Photos from the image-classification dataset "cocoa_final_dataset" in the GitHub repository Hi-Peng/cocoa_cvs_capstone. Its 4 classes are: fully fermented, partially fermented, under fermented, unfermented.

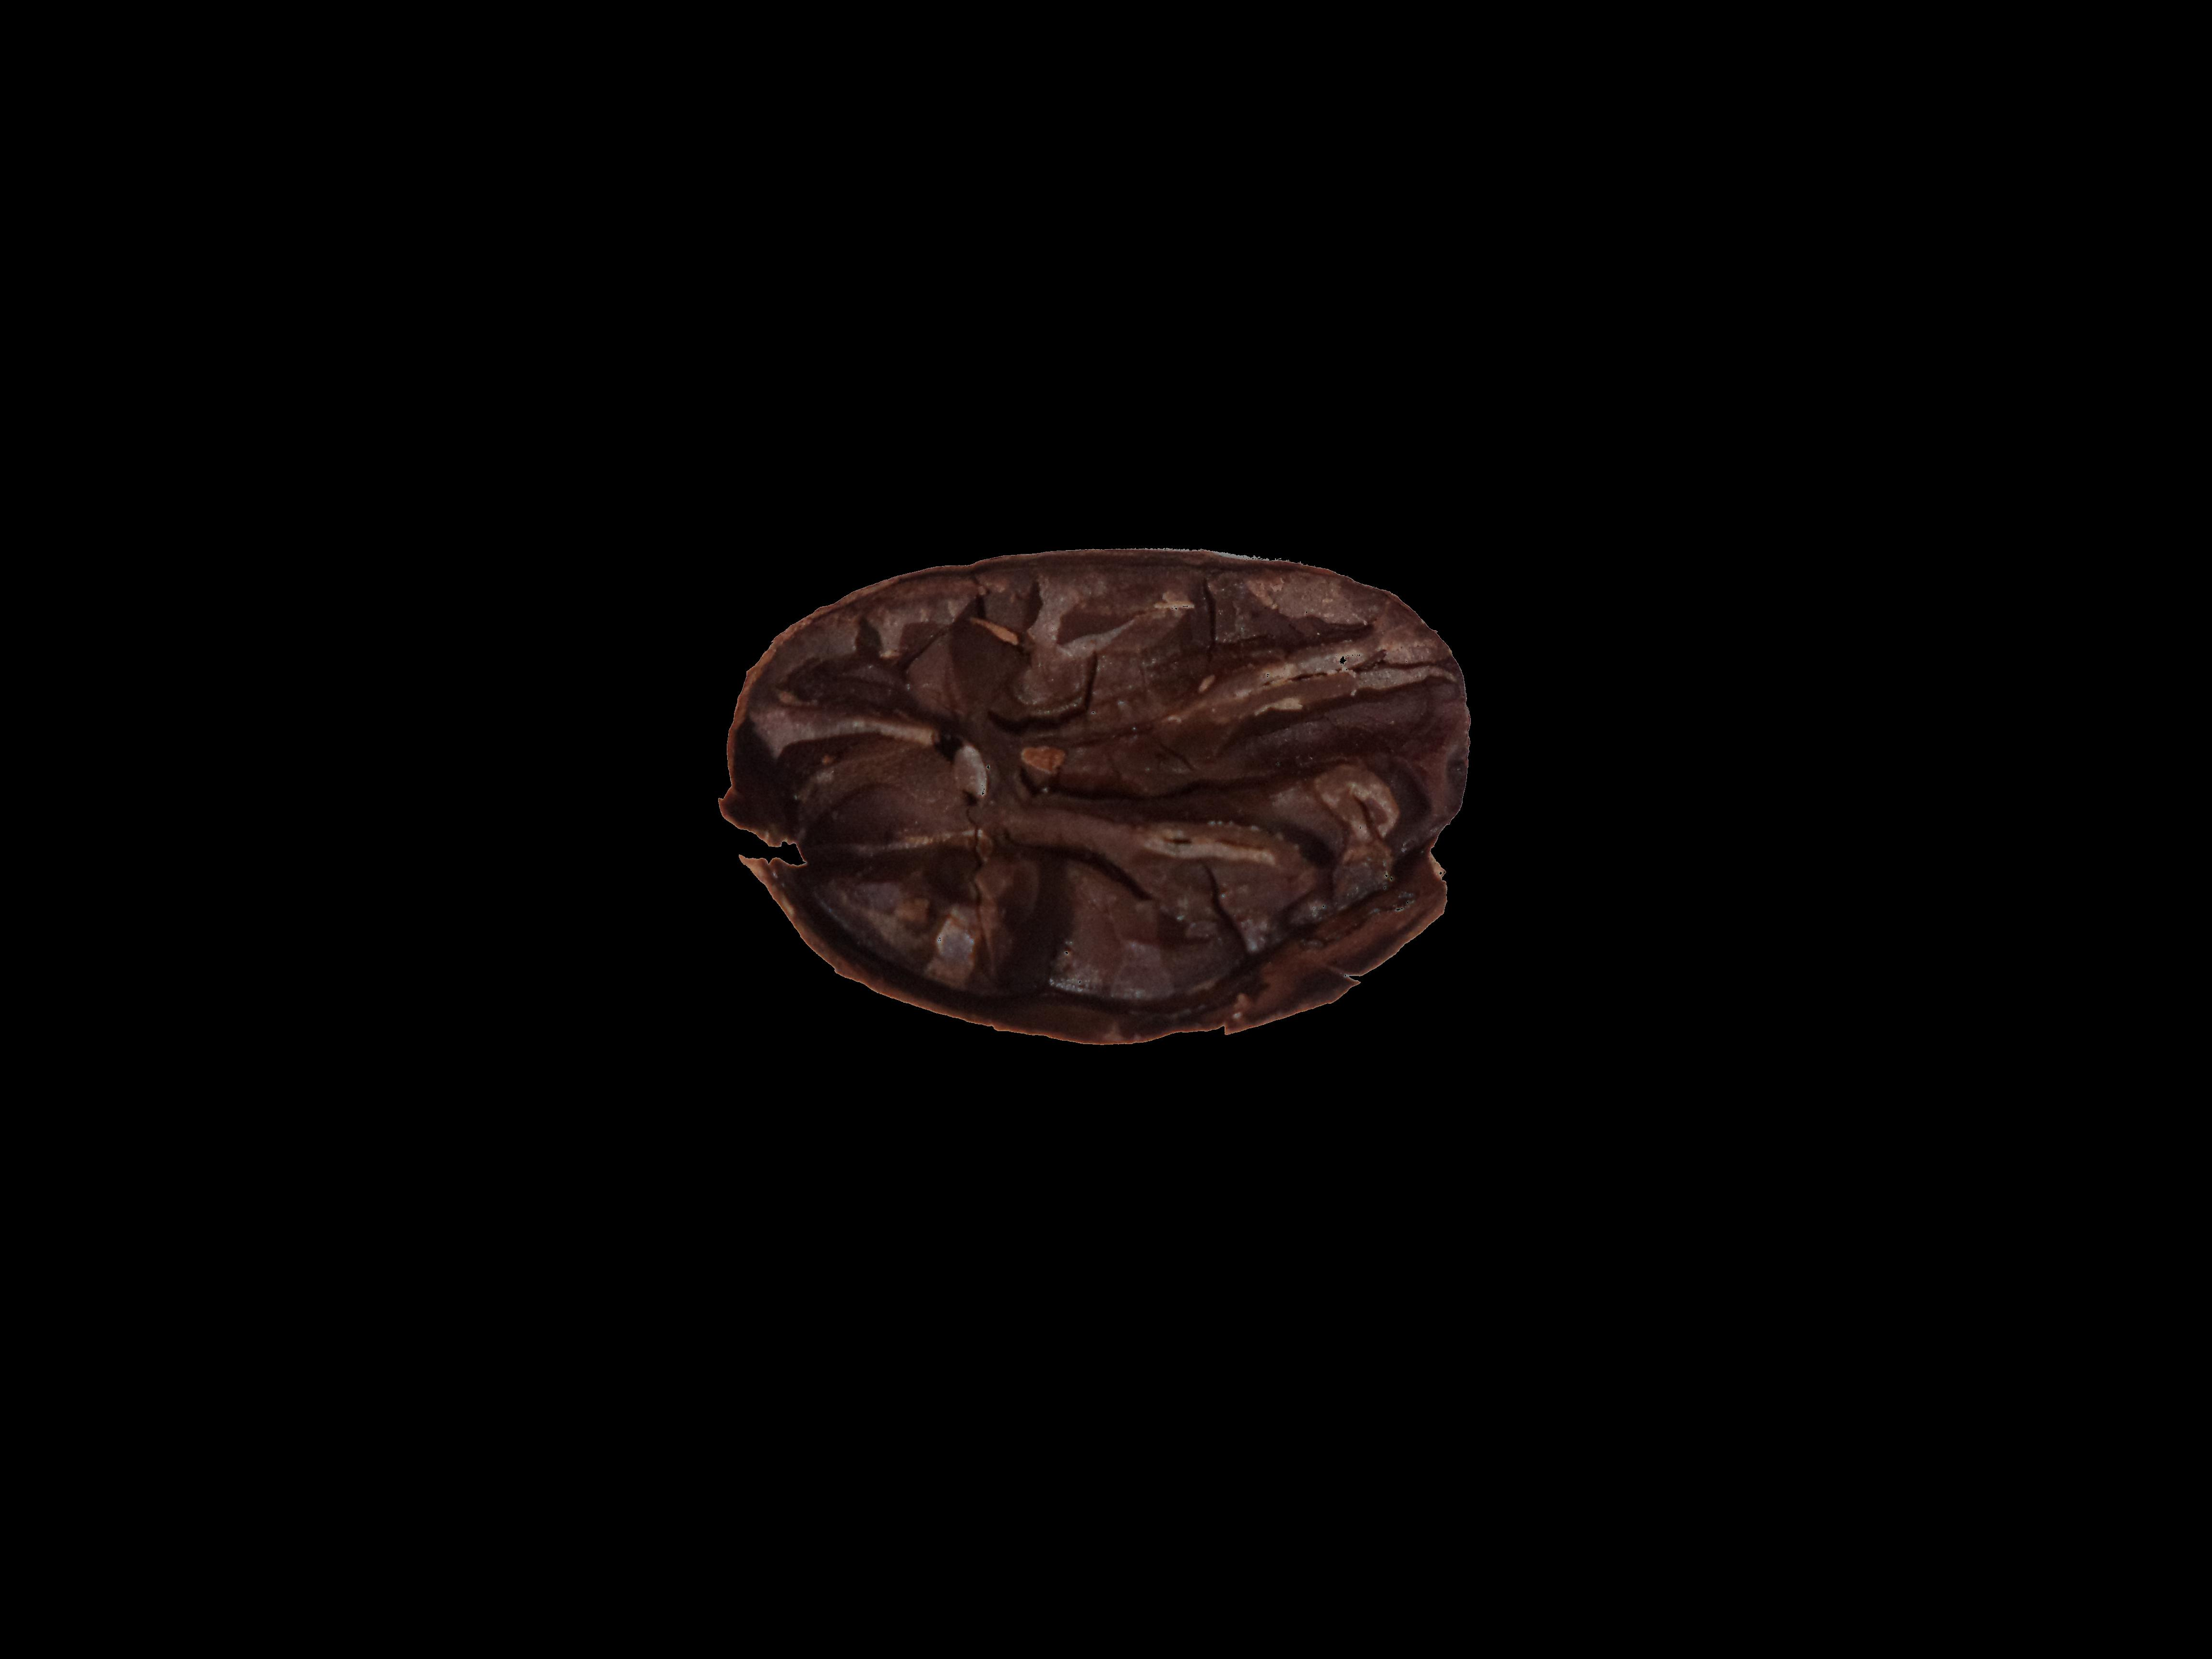
Label: fully fermented

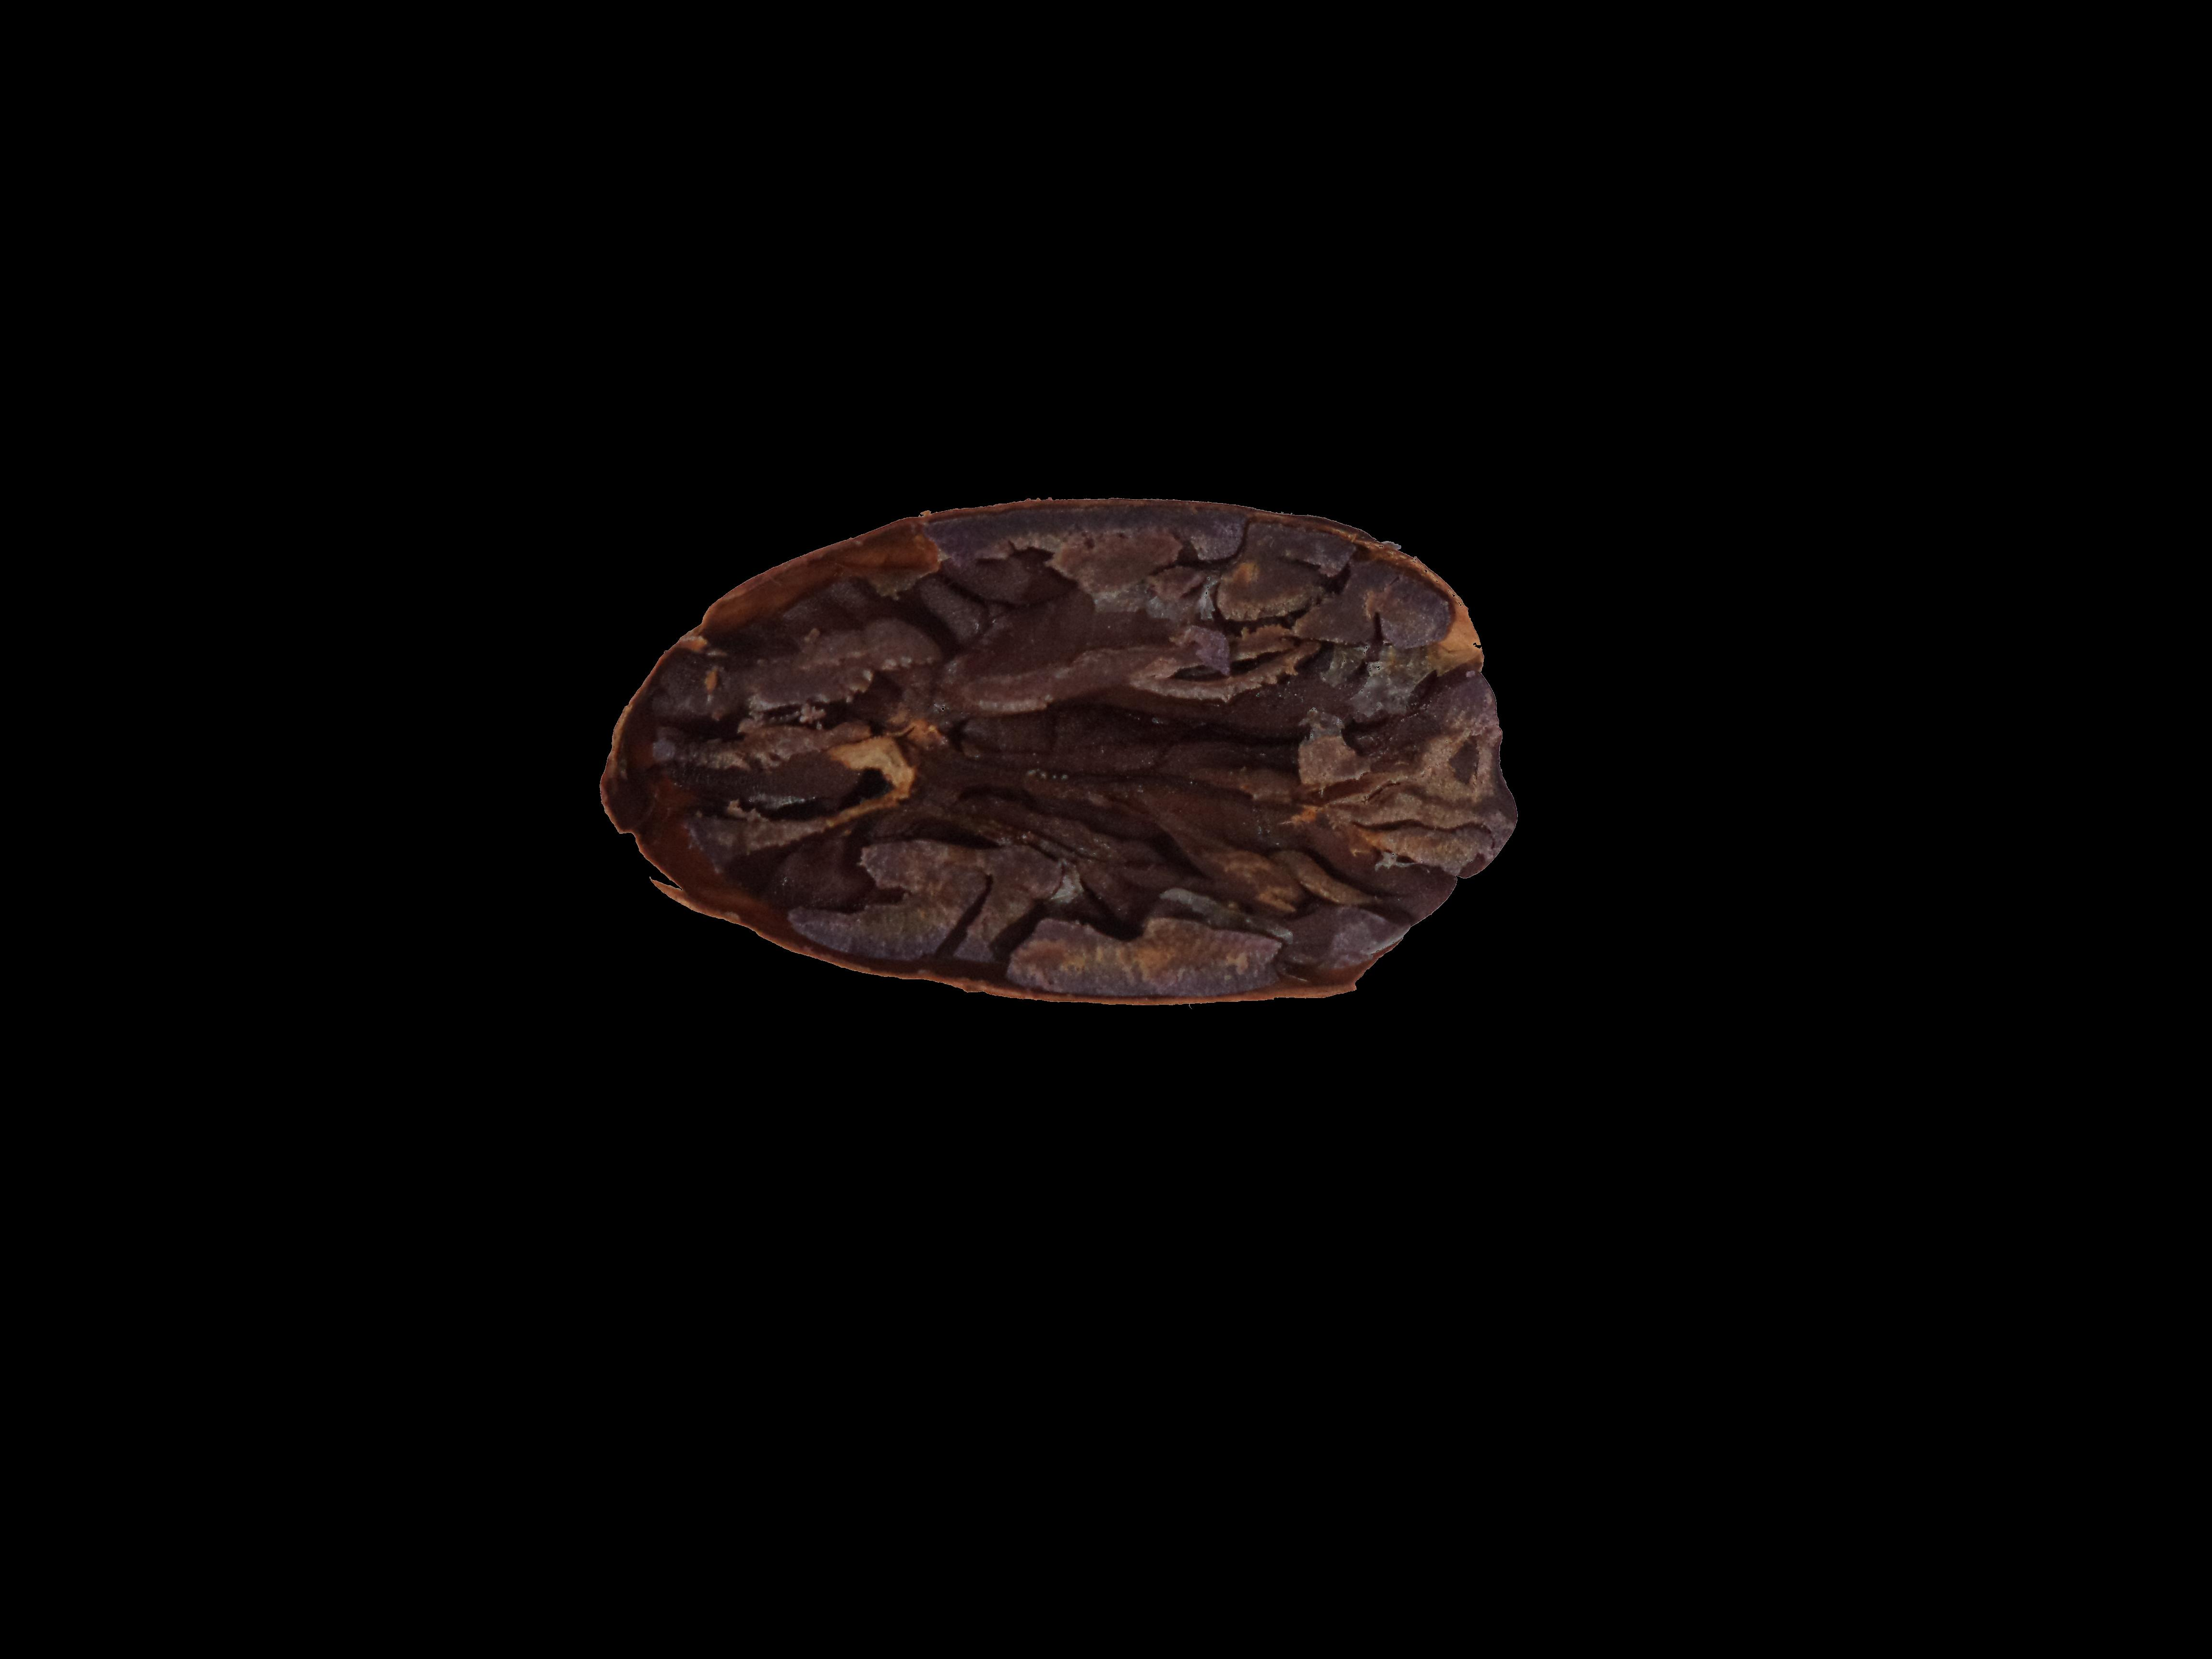
Label: partially fermented

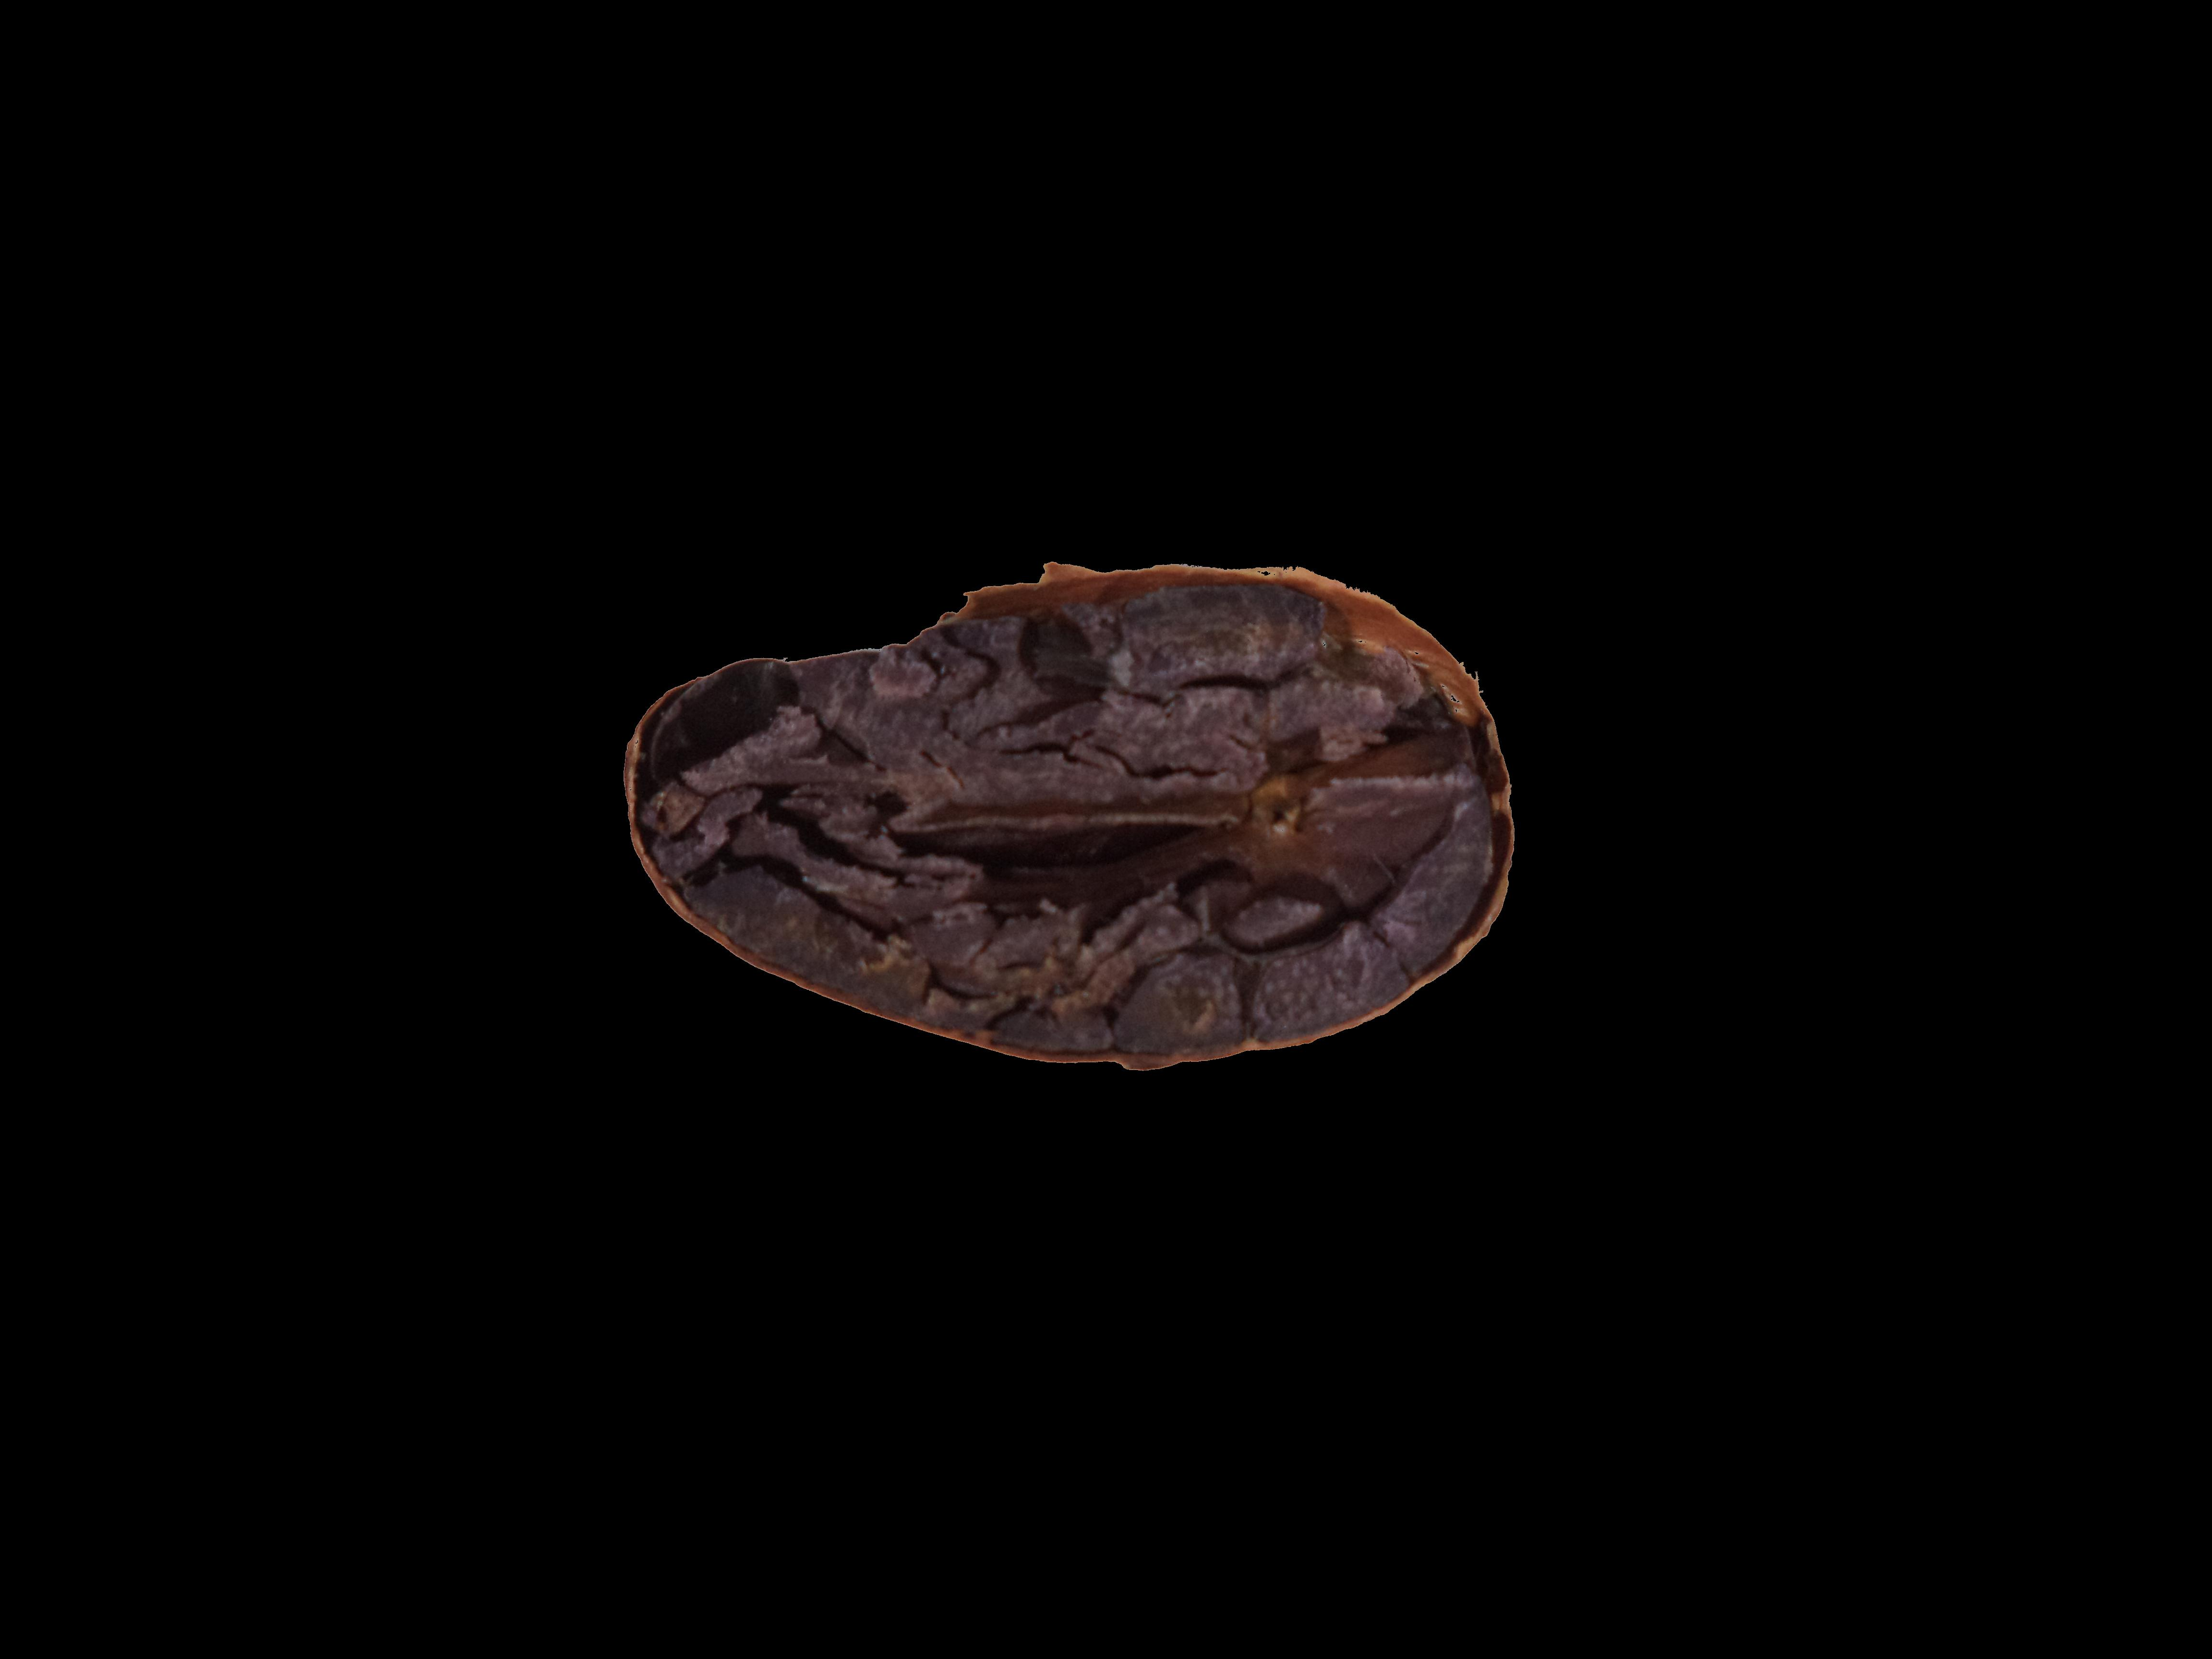
Label: under fermented

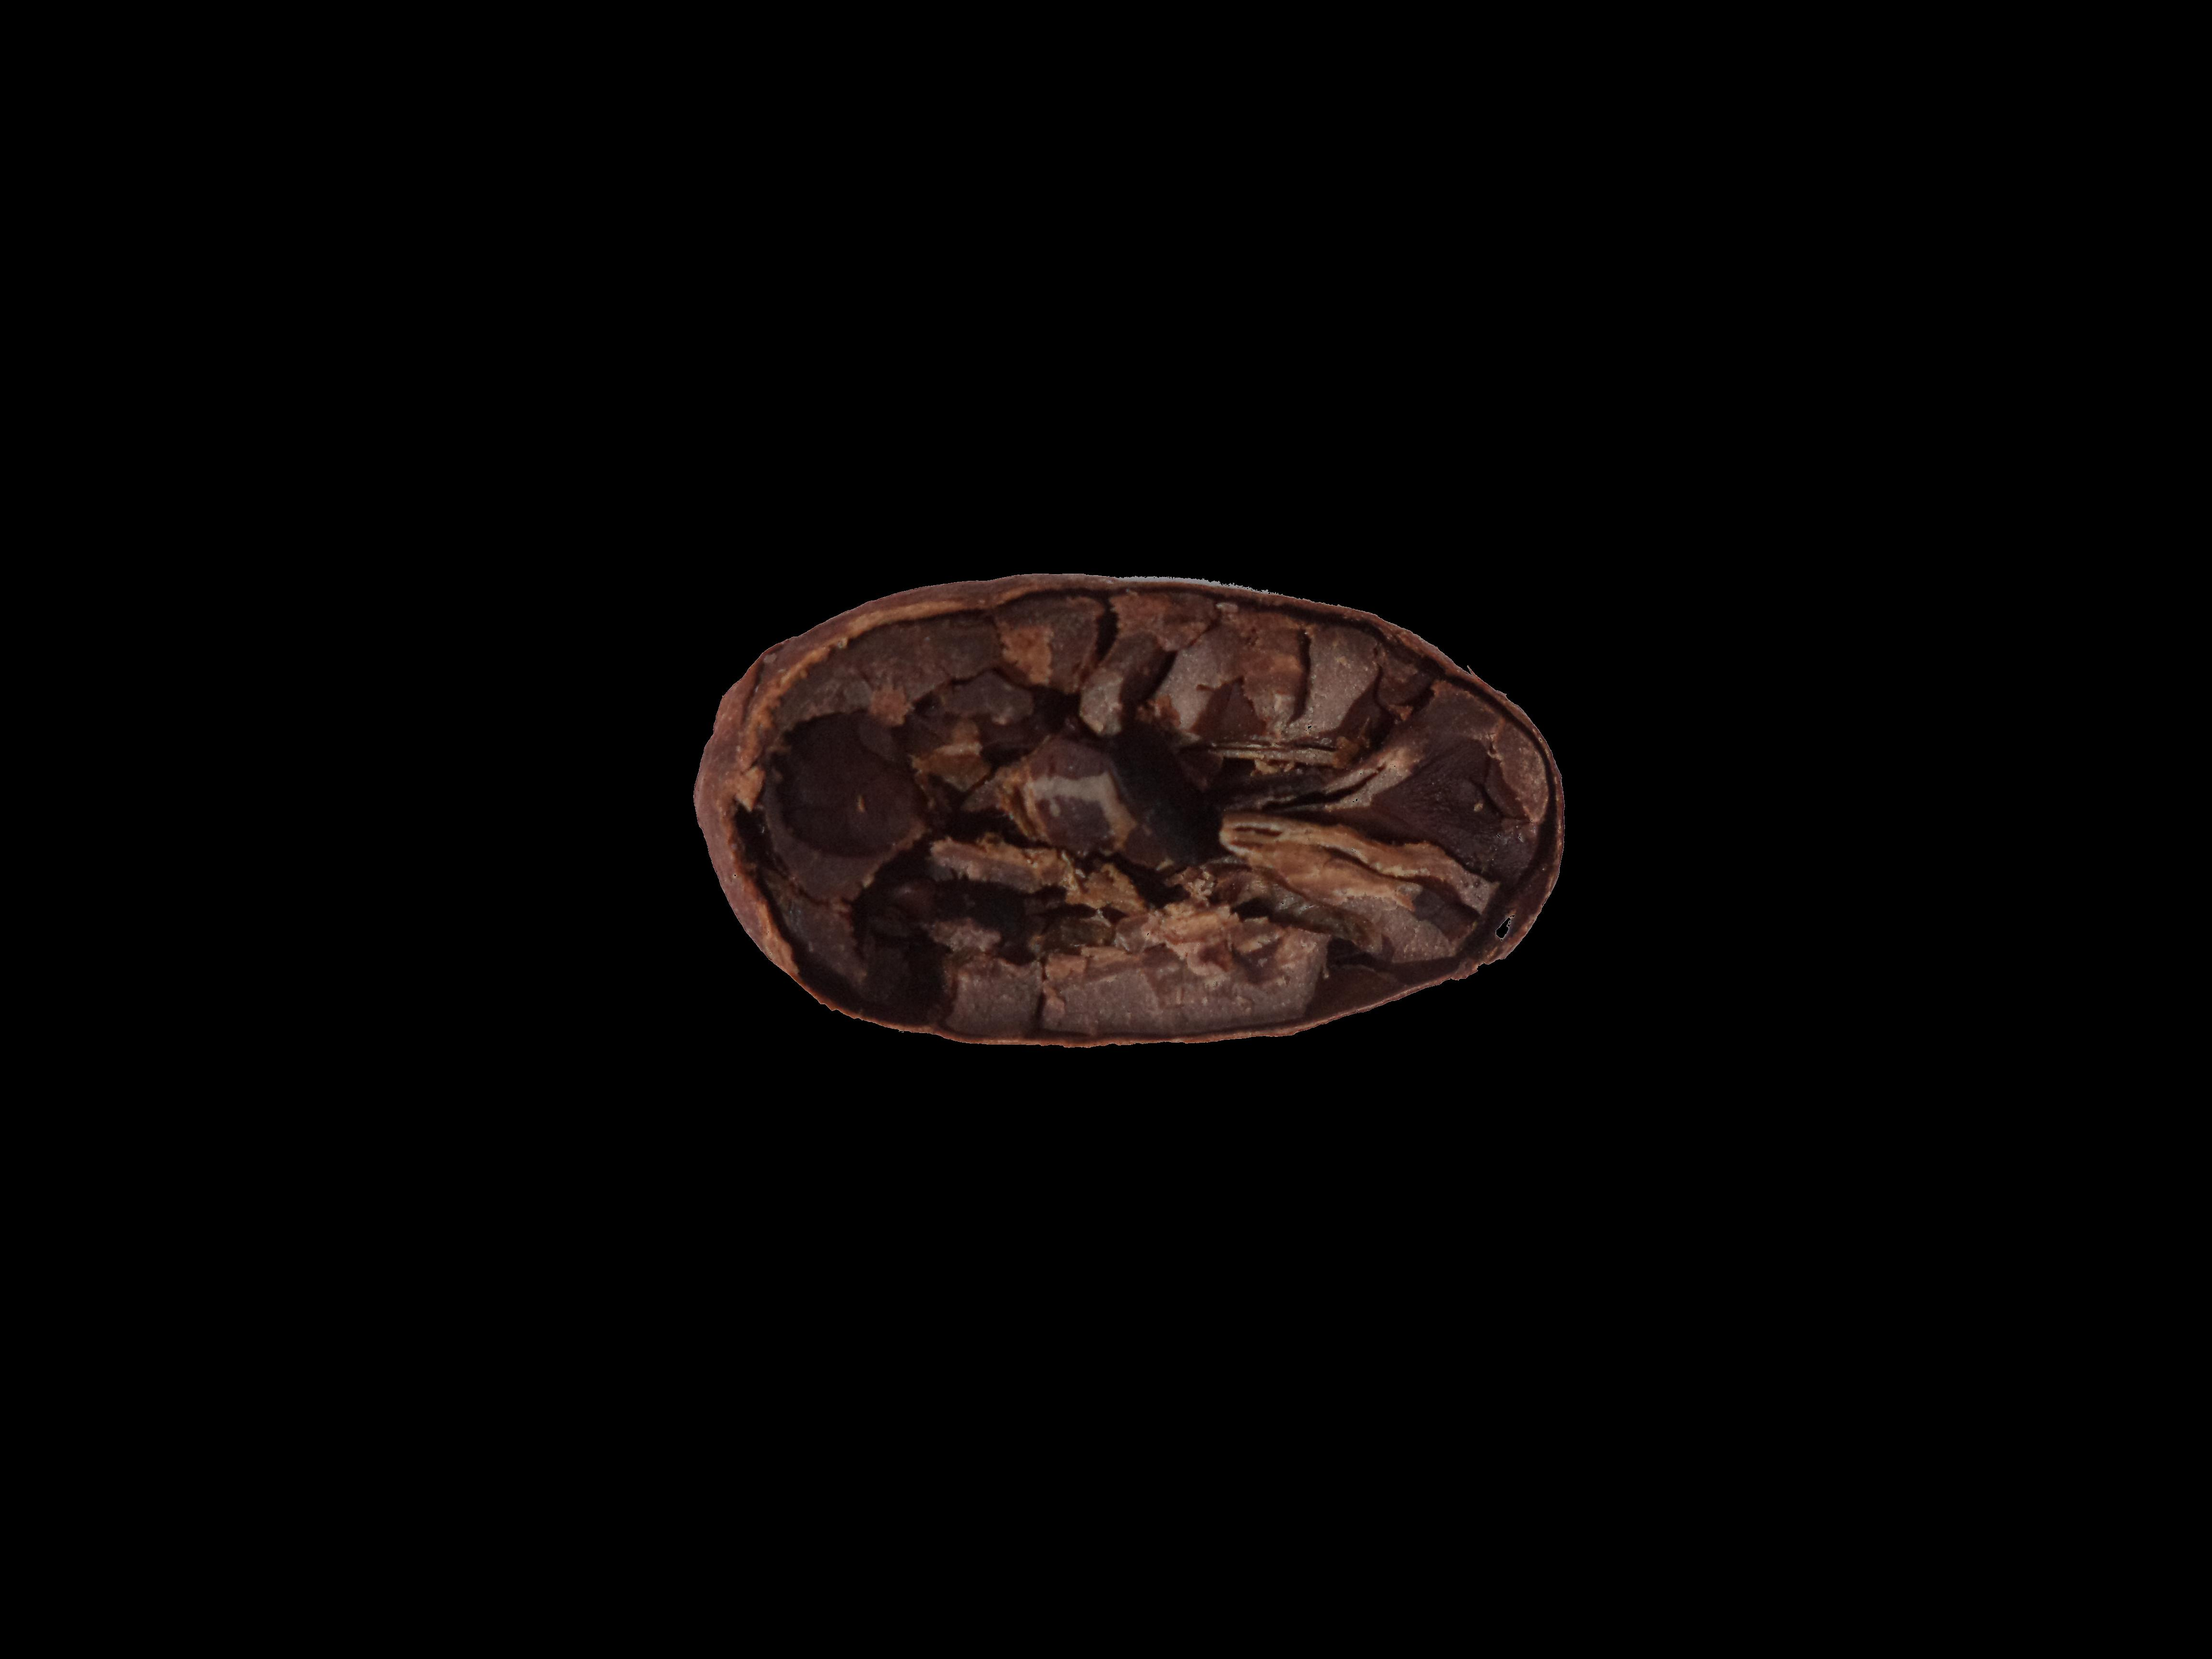
Label: fully fermented

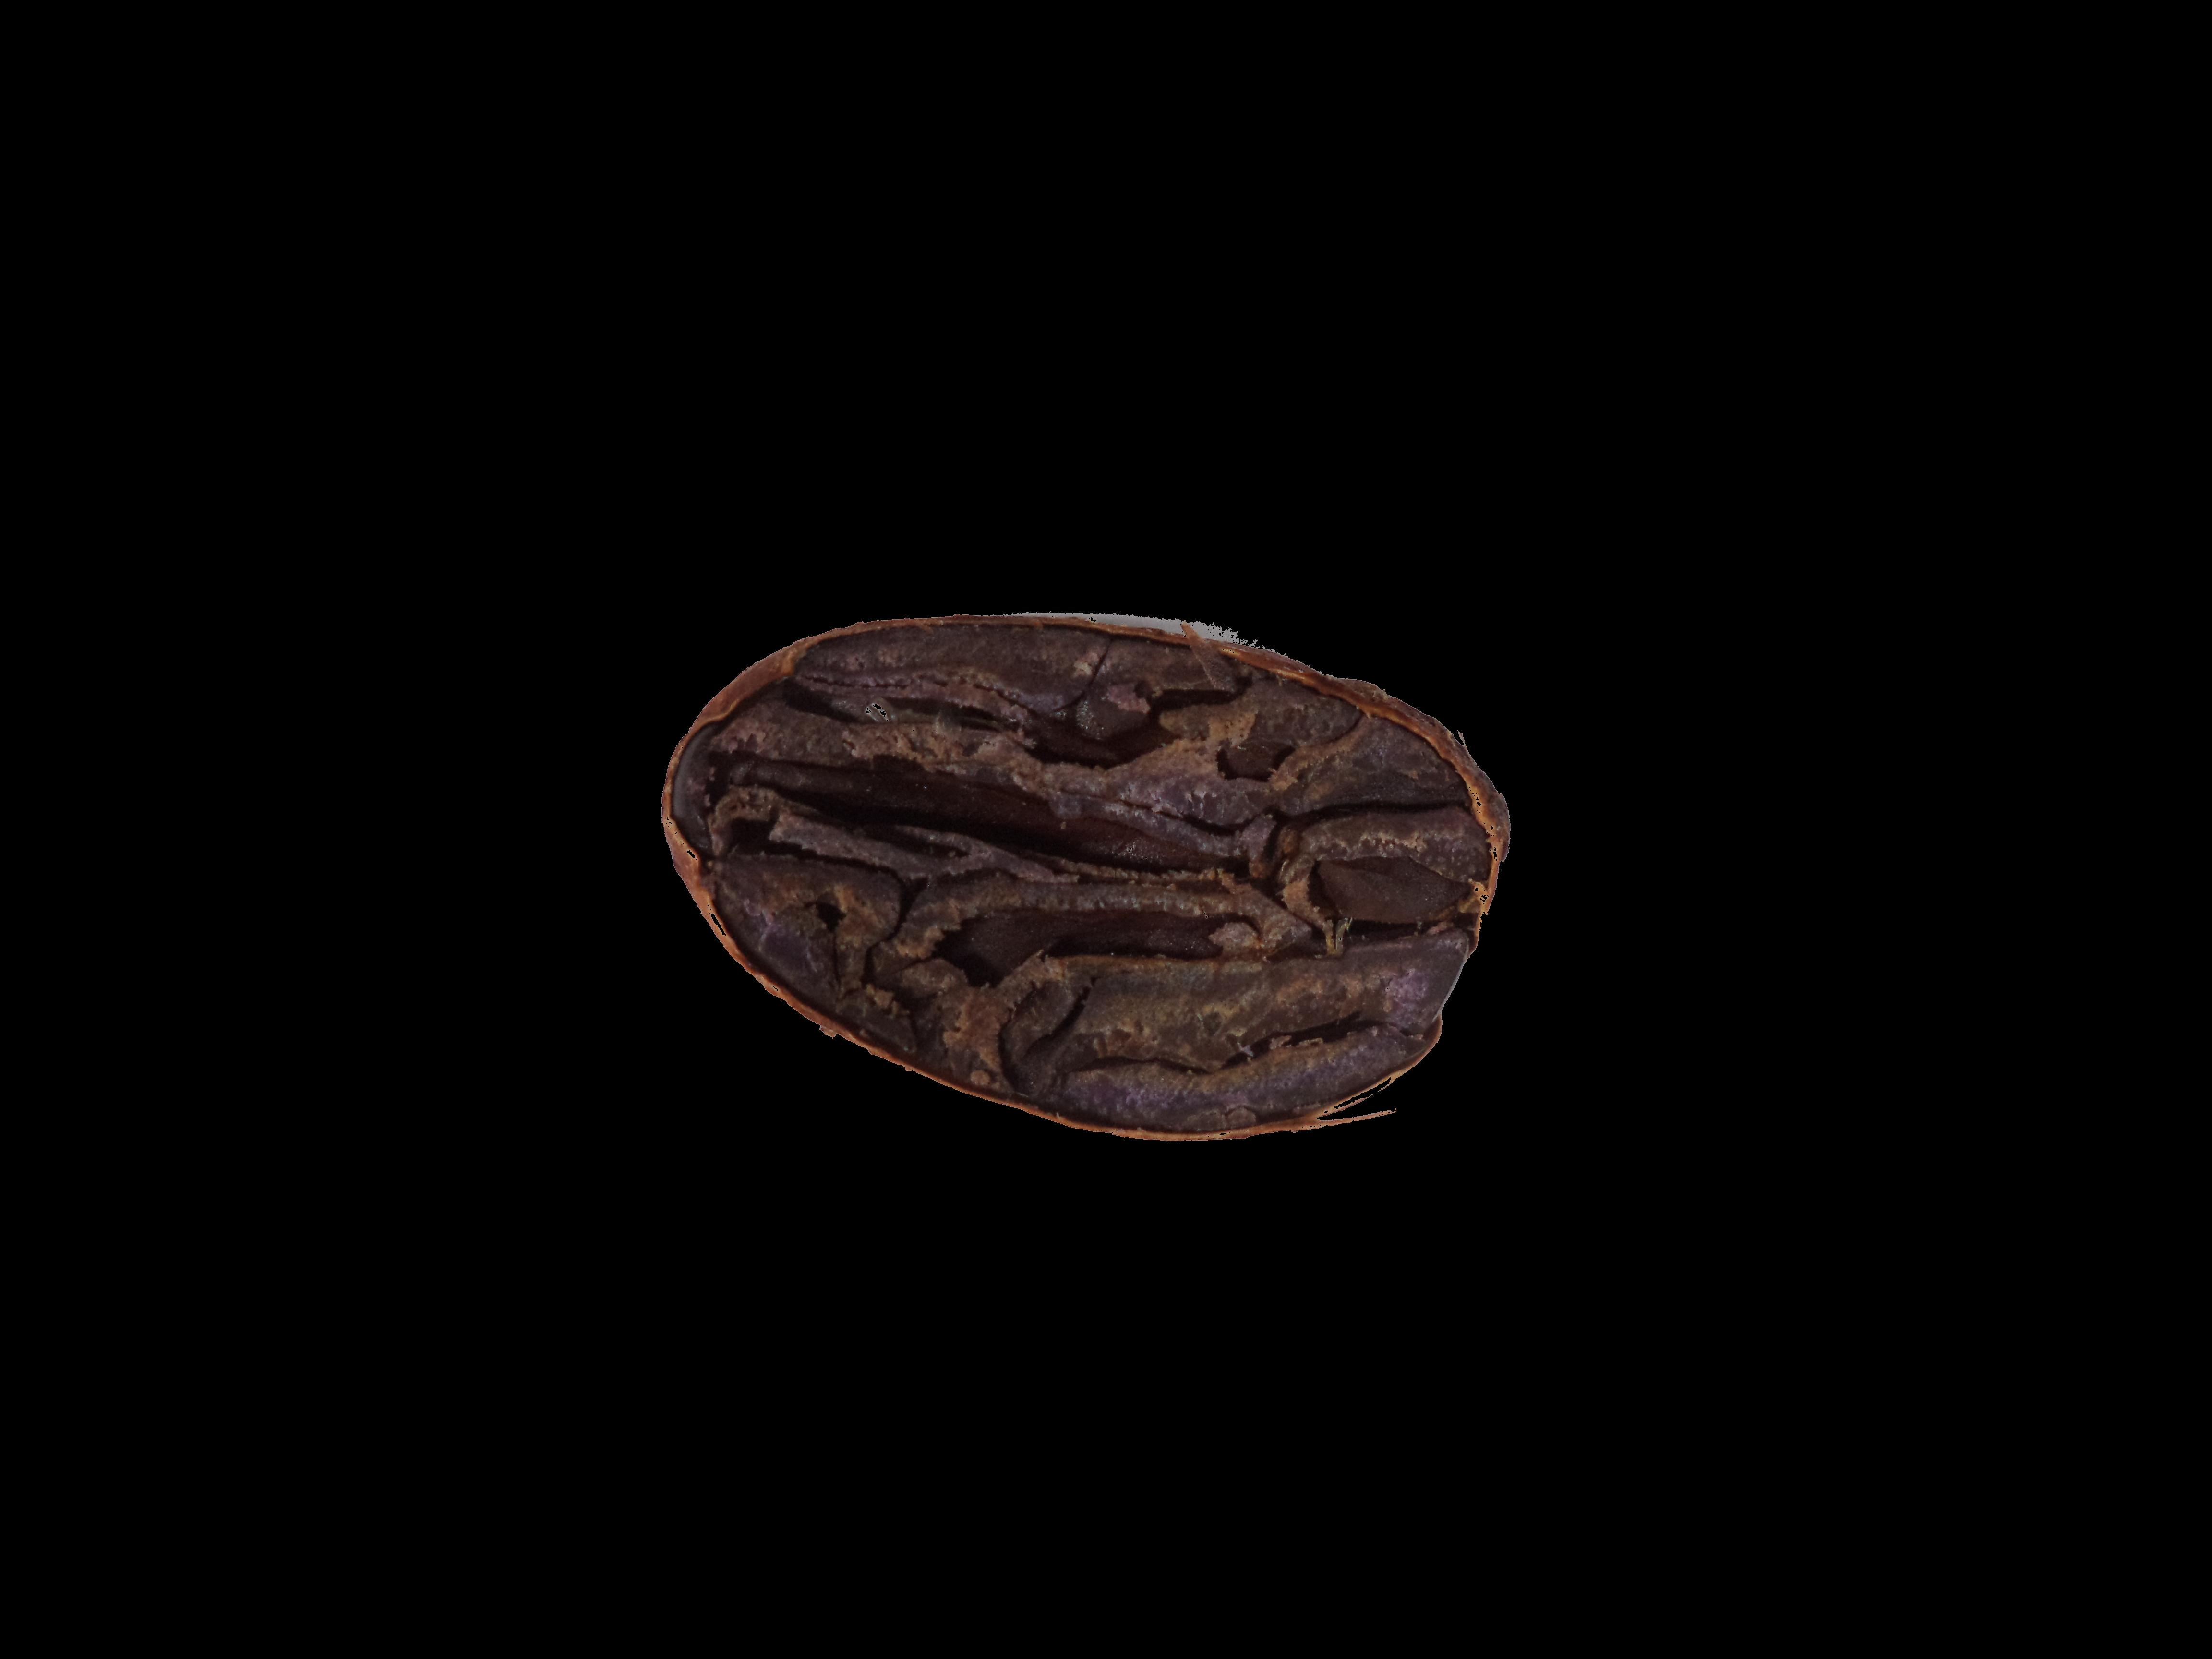
Label: partially fermented

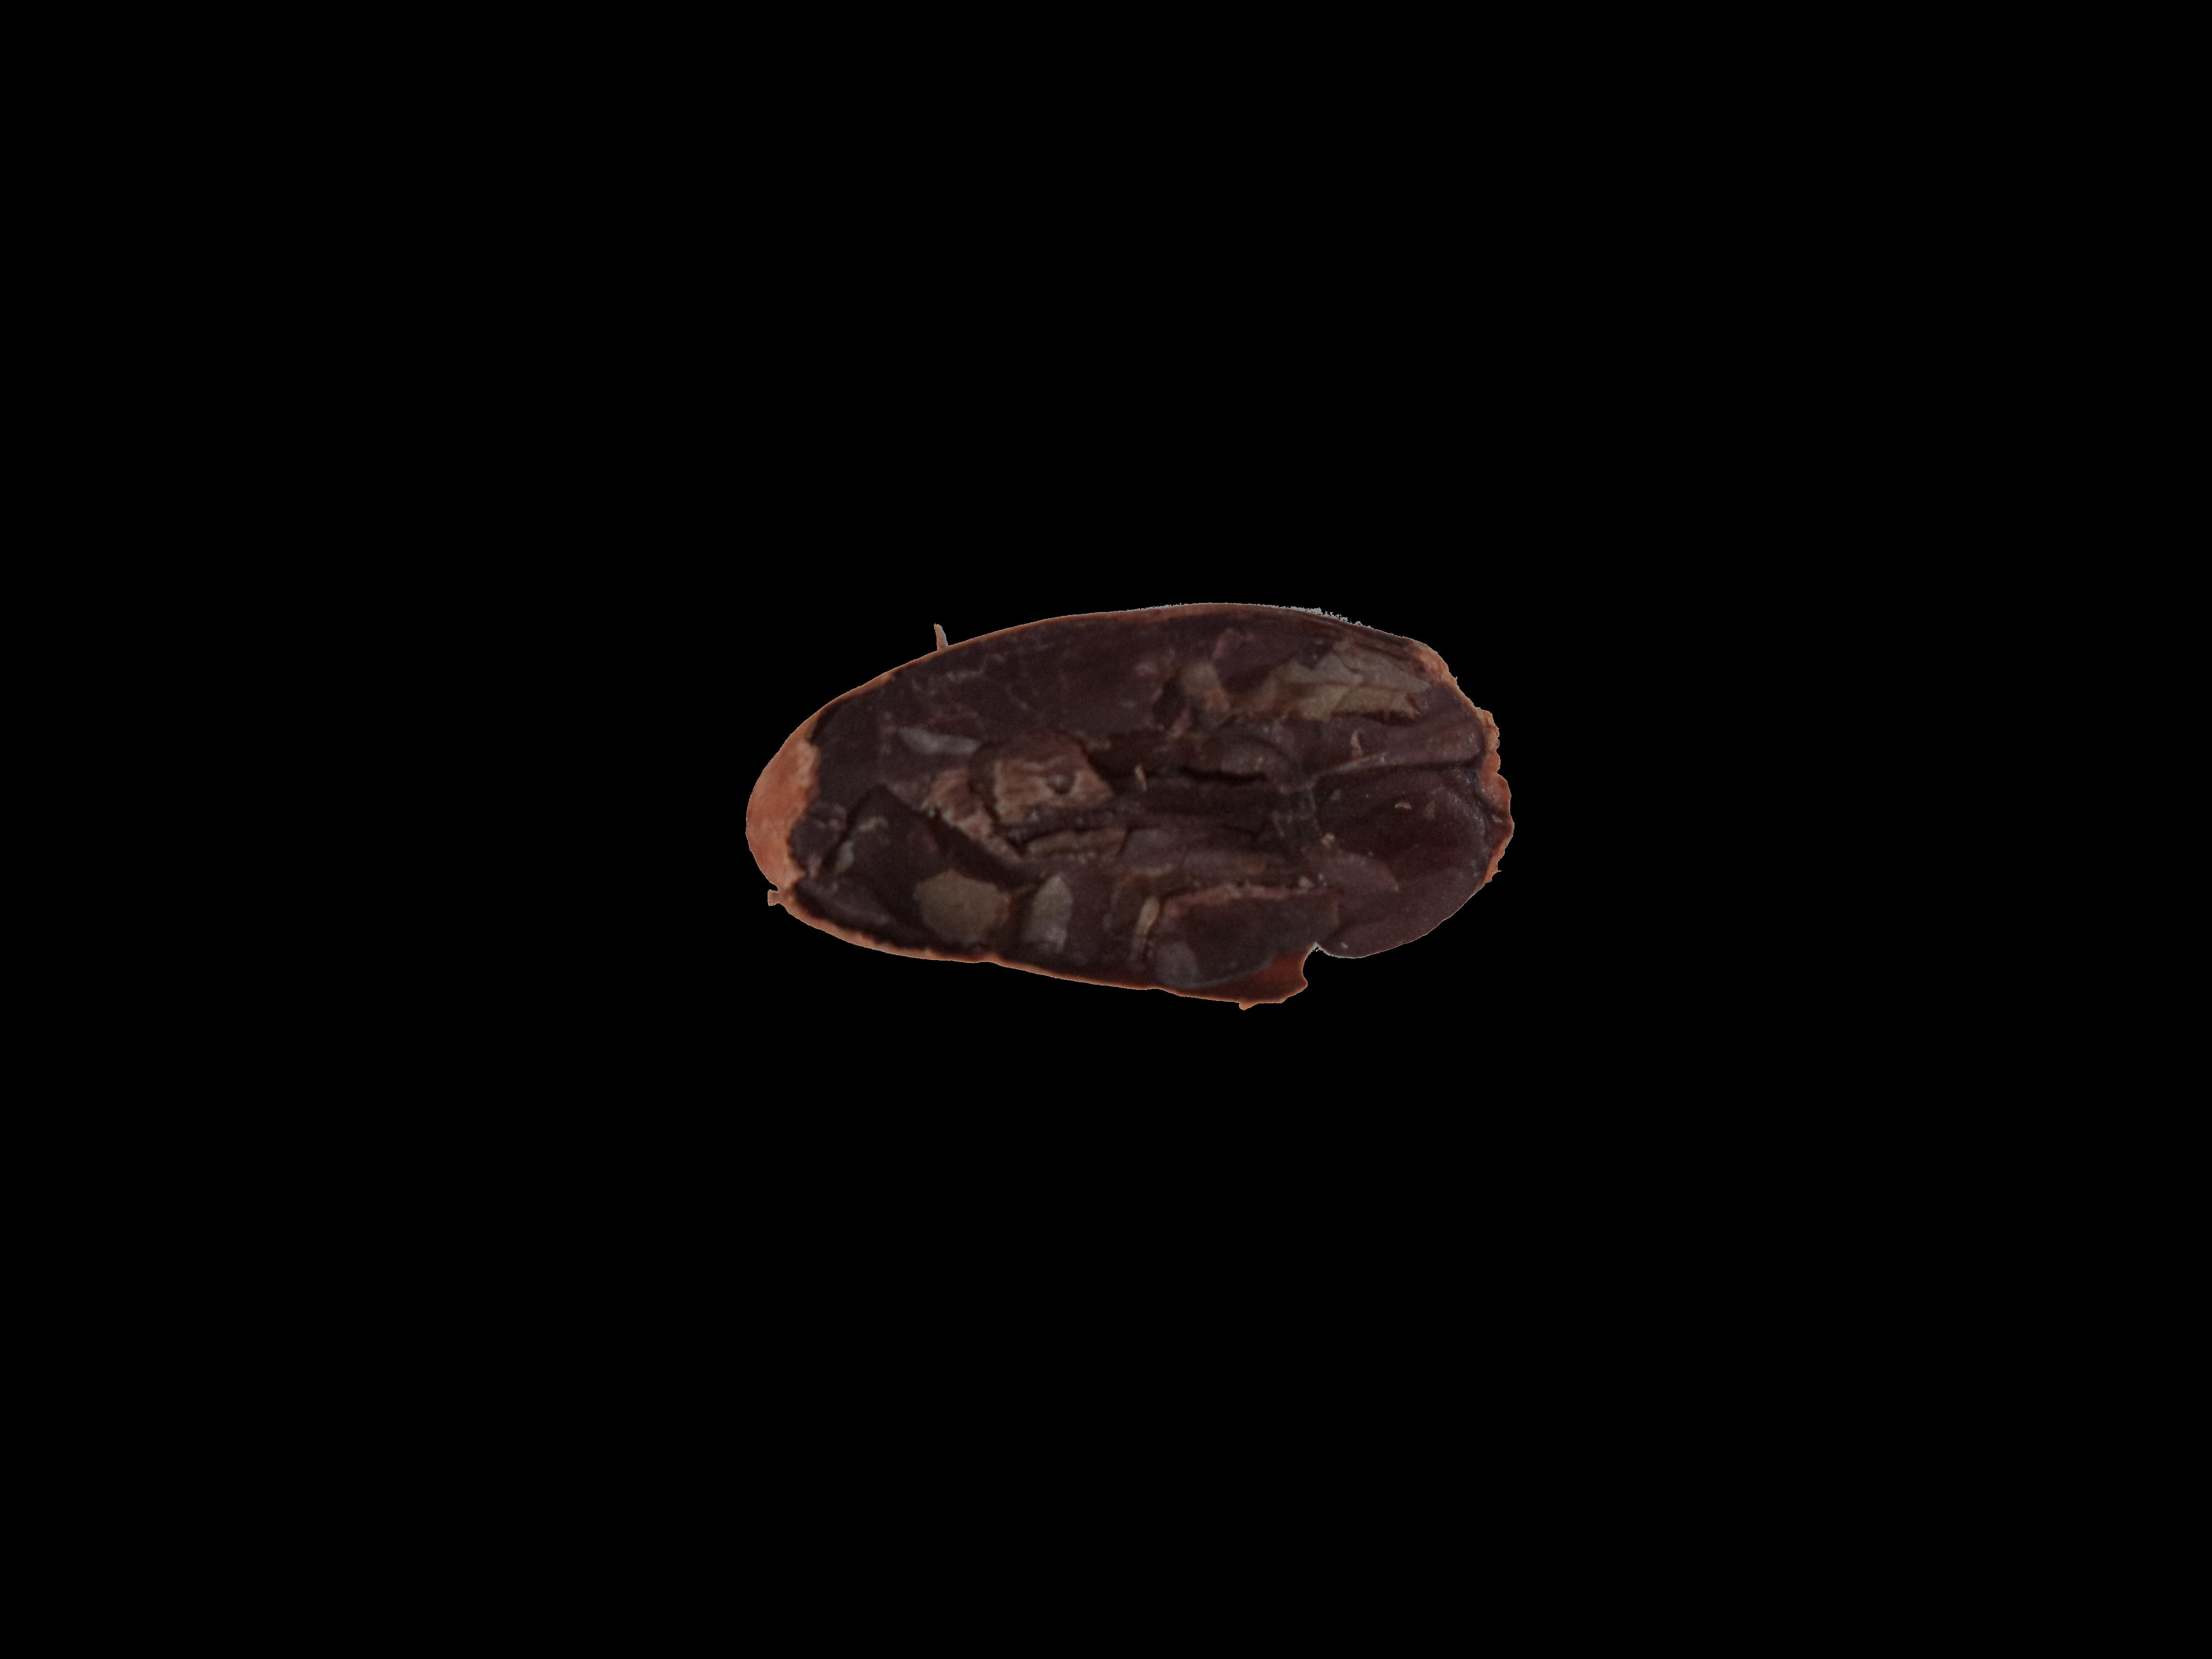
Label: under fermented
